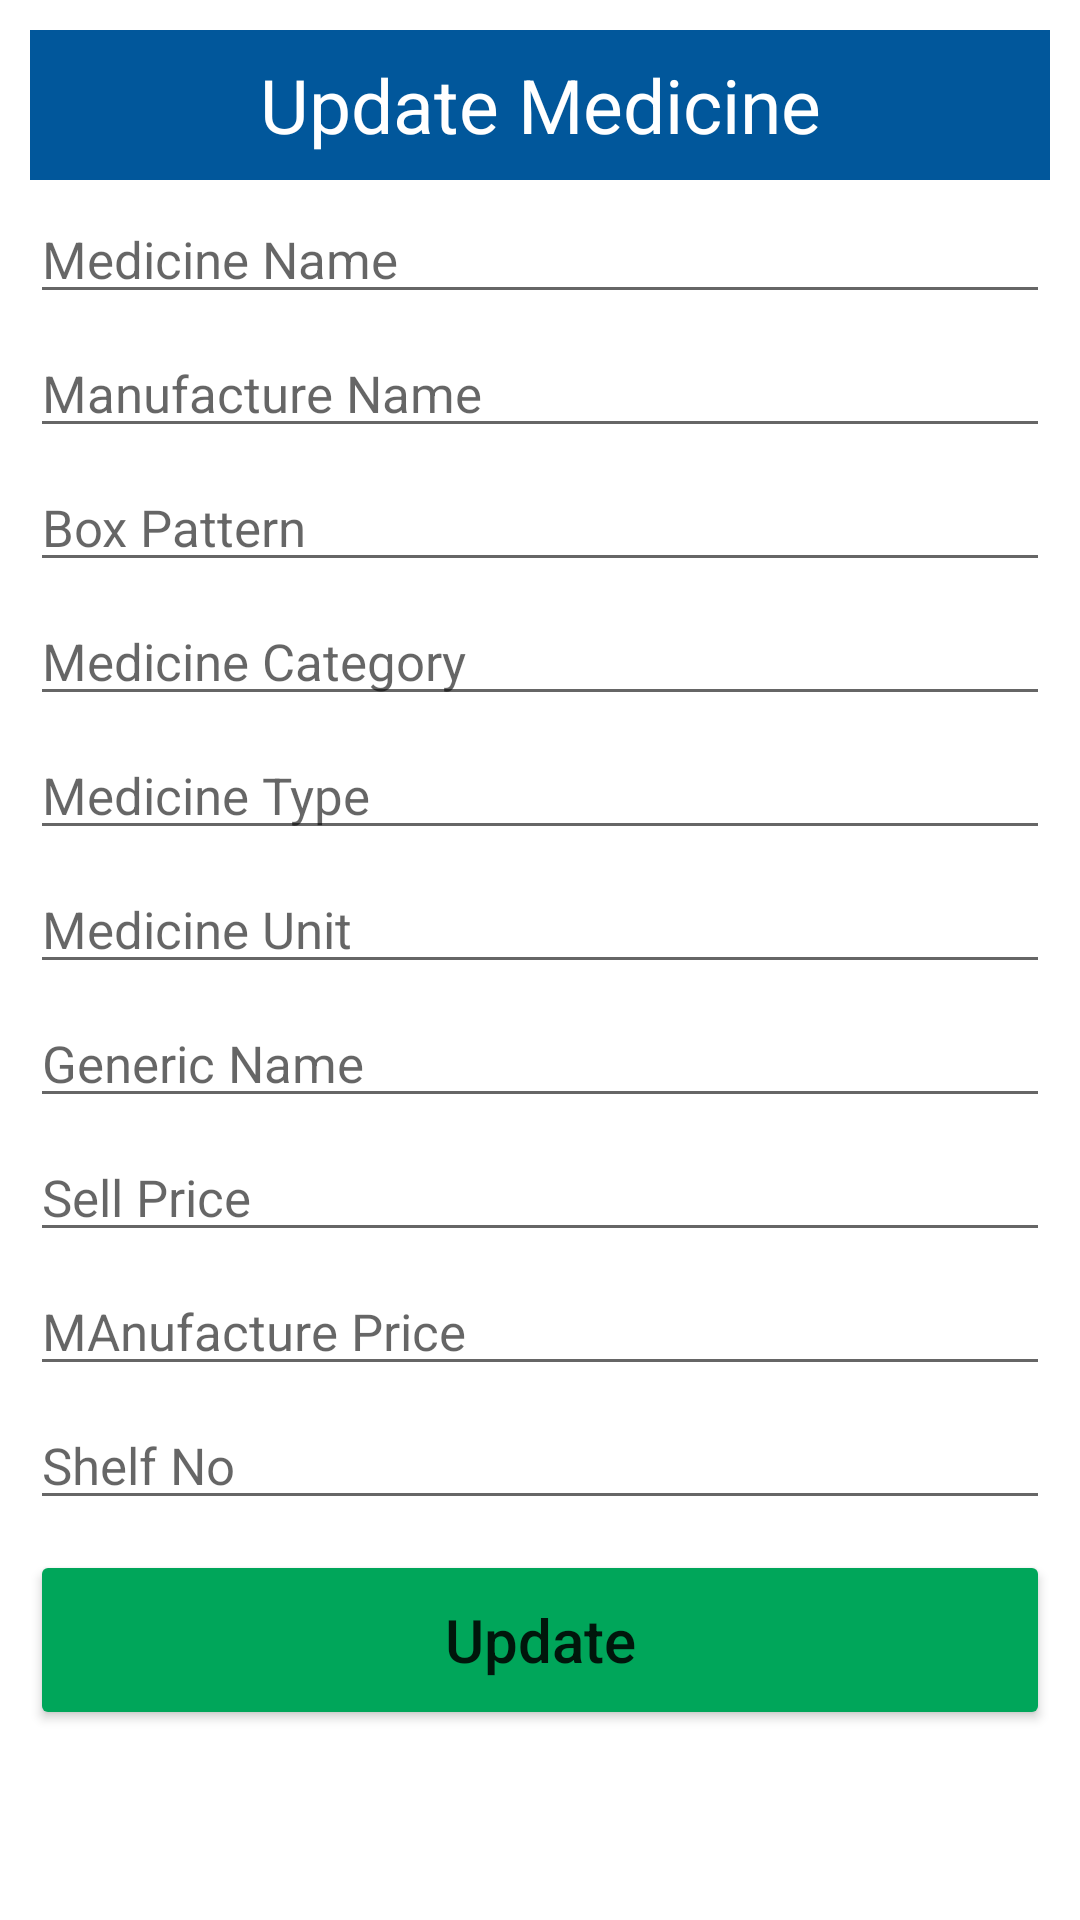

Reconstruct the res/layout file that produces this screen, plus the resources it refers to.
<!-- AndroidManifest.xml: application theme Theme.PharmacyApp -->
<!-- res/layout/view_medicine_dialog_content.xml -->
<?xml version="1.0" encoding="utf-8"?>
<ScrollView xmlns:android="http://schemas.android.com/apk/res/android"
    android:layout_width="match_parent"
    android:layout_height="wrap_content"
    android:orientation="vertical"
    android:padding="10dp"
    >


    <LinearLayout
        android:layout_width="340dp"
        android:layout_height="wrap_content"
        android:orientation="vertical">


            <TextView
                android:layout_width="match_parent"
                android:layout_height="50dp"
                android:text="Update Medicine"
                android:gravity="center"
                android:background="#01579B"
                android:textSize="25sp"
                android:textColor="@color/white"
                />
            <EditText
                android:layout_width="match_parent"
                android:layout_height="wrap_content"
                android:hint="Medicine Name"
                android:id="@+id/mnameid"
                android:textSize="17sp"
                android:layout_marginTop="5dp"
                />
            <EditText
                android:layout_width="match_parent"
                android:layout_height="wrap_content"
                android:hint="Manufacture Name"
                android:id="@+id/manunameid"
                android:textSize="17sp"
                android:layout_marginTop="5dp"
                />
            <EditText
                android:layout_width="match_parent"
                android:layout_height="wrap_content"
                android:hint="Box Pattern"
                android:id="@+id/boxpid"
                android:textSize="17sp"
                android:layout_marginTop="5dp"
                />
            <EditText
                android:layout_width="match_parent"
                android:layout_height="wrap_content"
                android:hint="Medicine Category"
                android:id="@+id/mcategoryid"
                android:textSize="17sp"
                android:layout_marginTop="5dp"
                />
            <EditText
                android:layout_width="match_parent"
                android:layout_height="wrap_content"
                android:hint="Medicine Type"
                android:id="@+id/mtypeid"
                android:textSize="17sp"
                android:layout_marginTop="5dp"
                />
            <EditText
                android:layout_width="match_parent"
                android:layout_height="wrap_content"
                android:hint="Medicine Unit"
                android:id="@+id/munitid"
                android:textSize="17sp"
                android:layout_marginTop="5dp"
            />
            <EditText
                android:layout_width="match_parent"
                android:layout_height="wrap_content"
                android:hint="Generic Name"
                android:id="@+id/gnameid"
                android:textSize="17sp"
                android:layout_marginTop="5dp"
                />
            <EditText
                android:layout_width="match_parent"
                android:layout_height="wrap_content"
                android:hint="Sell Price"
                android:id="@+id/sellpid"
                android:textSize="17sp"
                android:layout_marginTop="5dp"
                />
            <EditText
                android:layout_width="match_parent"
                android:layout_height="wrap_content"
                android:hint="MAnufacture Price"
                android:id="@+id/manupid"
                android:textSize="17sp"
                android:layout_marginTop="5dp"
                />
            <EditText
                android:layout_width="match_parent"
                android:layout_height="wrap_content"
                android:hint="Shelf No"
                android:id="@+id/shelfnoid"
                android:textSize="17sp"
                android:layout_marginTop="5dp"
                />

            <Button
                android:layout_width="match_parent"
                android:layout_height="60dp"
                android:text="Update"
                android:textAllCaps="false"
                android:textSize="20sp"
                android:backgroundTint="@color/green"
                android:id="@+id/updateid"
                android:layout_gravity="center"
                android:layout_marginTop="10dp"
                />
    </LinearLayout>

</ScrollView>
<!-- resources referenced by this layout -->
<resources>
  <color name="green">#00a65a</color>
  <color name="white">#FFFFFFFF</color>
  <style name="Theme.PharmacyApp" parent="Theme.MaterialComponents.DayNight.DarkActionBar">
          
          <item name="colorPrimary">@color/sky_blue</item>
          <item name="colorPrimaryVariant">@color/sky_blue</item>
          <item name="colorOnPrimary">@color/white</item>
          
          <item name="colorSecondary">@color/green</item>
          <item name="colorSecondaryVariant">@color/teal_700</item>
          <item name="colorOnSecondary">@color/black</item>
          
          <item name="android:statusBarColor" tools:targetApi="l">?attr/colorPrimaryVariant</item>
          
      </style>
  <color name="sky_blue">#00c0ef</color>
  <color name="teal_700">#FF018786</color>
  <color name="black">#FF000000</color>
</resources>
